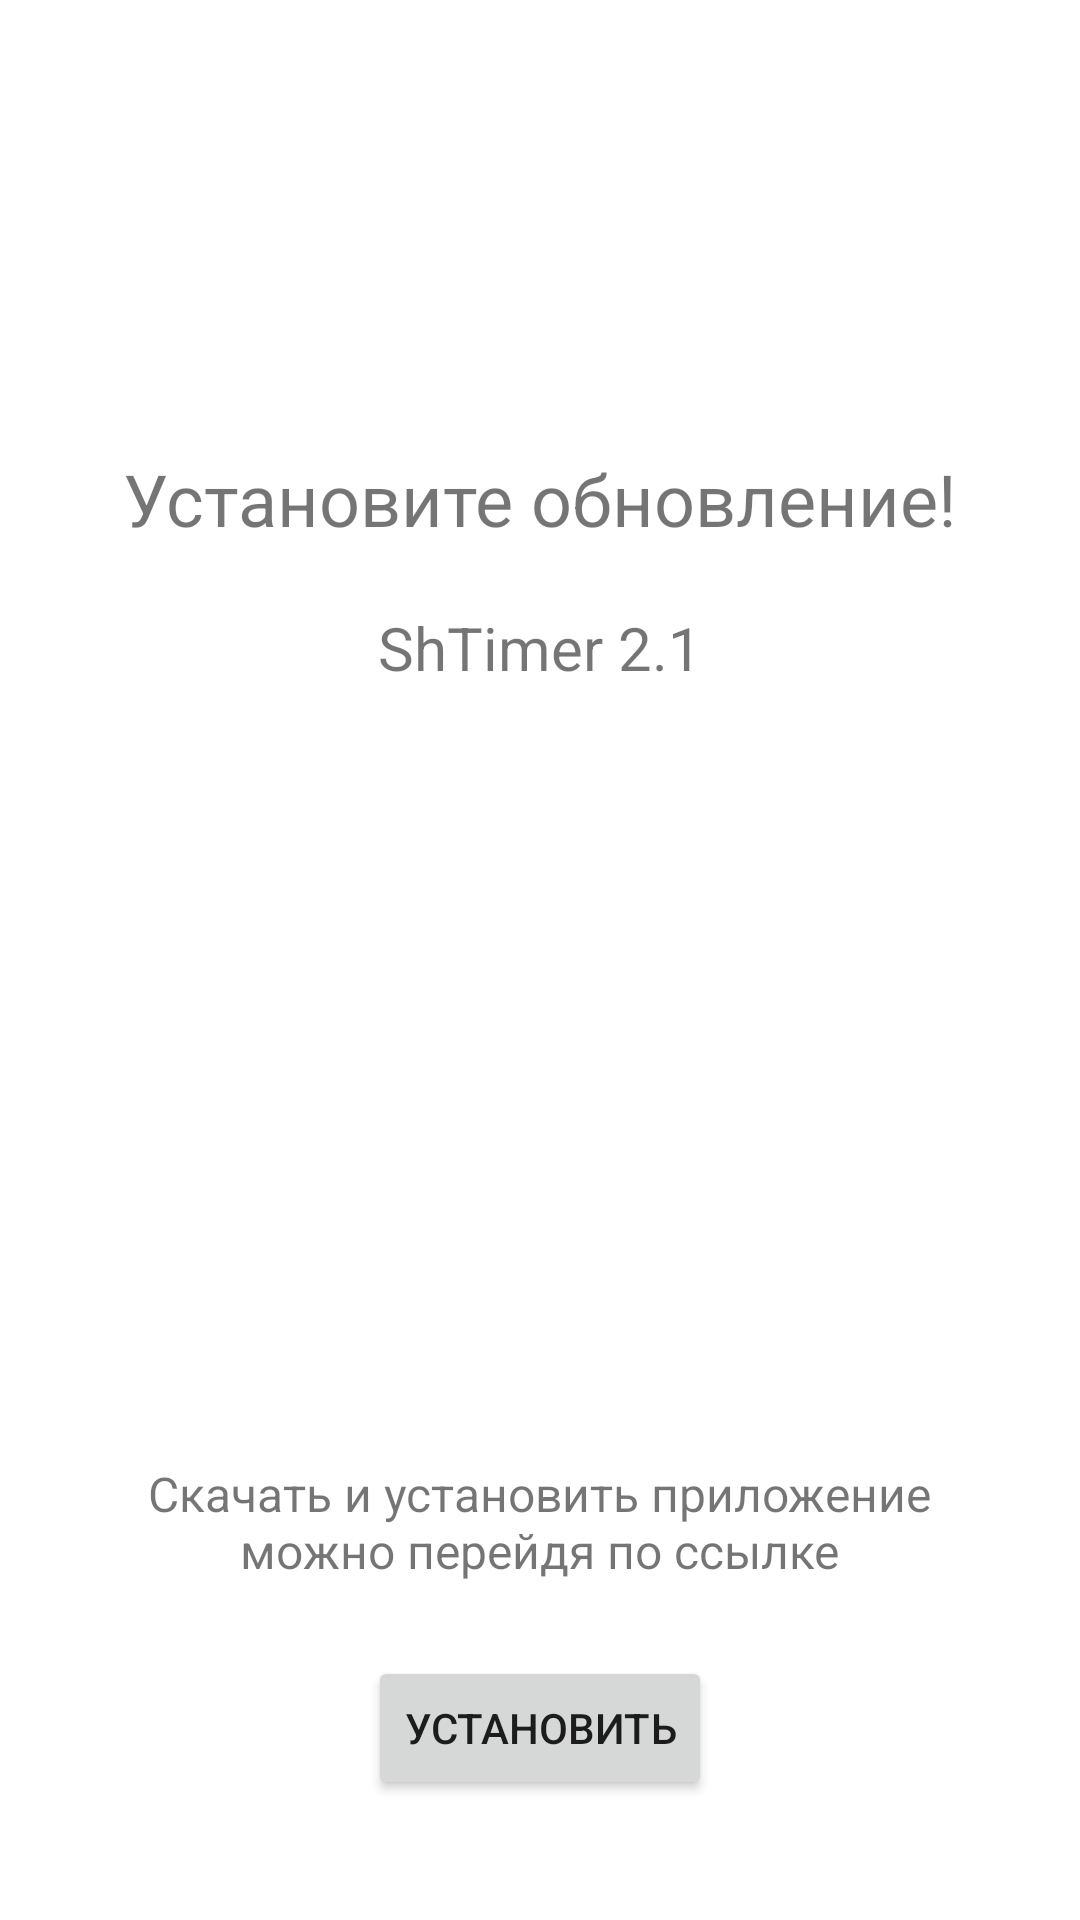

This screen was rendered from an Android layout file. Write that file and the resources it references.
<!-- AndroidManifest.xml: application theme Theme.Diary -->
<!-- res/layout/update_screen.xml -->
<?xml version="1.0" encoding="utf-8"?>
<androidx.constraintlayout.widget.ConstraintLayout xmlns:android="http://schemas.android.com/apk/res/android"
    xmlns:app="http://schemas.android.com/apk/res-auto"
    xmlns:tools="http://schemas.android.com/tools"
    android:layout_width="match_parent"
    android:layout_height="match_parent">

    <TextView
        android:id="@+id/textView13"
        android:layout_width="wrap_content"
        android:layout_height="wrap_content"
        android:layout_marginTop="150dp"
        android:text="Установите обновление!"
        android:textSize="24sp"
        app:layout_constraintEnd_toEndOf="parent"
        app:layout_constraintStart_toStartOf="parent"
        app:layout_constraintTop_toTopOf="parent" />

    <TextView
        android:id="@+id/versionTitle"
        android:layout_width="wrap_content"
        android:layout_height="wrap_content"
        android:layout_marginTop="20dp"
        android:text="ShTimer 2.1"
        android:textSize="20sp"
        app:layout_constraintEnd_toEndOf="parent"
        app:layout_constraintStart_toStartOf="parent"
        app:layout_constraintTop_toBottomOf="@+id/textView13" />

    <TextView
        android:id="@+id/textView16"
        android:layout_width="284dp"
        android:layout_height="45dp"
        android:layout_marginBottom="20dp"
        android:text="Скачать и установить приложение можно перейдя по ссылке"
        android:textAlignment="center"
        android:textSize="16sp"
        app:layout_constraintBottom_toTopOf="@+id/button2"
        app:layout_constraintEnd_toEndOf="parent"
        app:layout_constraintHorizontal_bias="0.496"
        app:layout_constraintStart_toStartOf="parent" />

    <Button
        android:id="@+id/button2"
        android:layout_width="wrap_content"
        android:layout_height="wrap_content"
        android:layout_marginBottom="40dp"
        android:onClick="link"
        android:text="Установить"
        app:layout_constraintBottom_toBottomOf="parent"
        app:layout_constraintEnd_toEndOf="parent"
        app:layout_constraintStart_toStartOf="parent" />
</androidx.constraintlayout.widget.ConstraintLayout>
<!-- resources referenced by this layout -->
<resources>
  <style name="Theme.Diary" parent="Theme.MaterialComponents.DayNight.NoActionBar">
          
          <item name="colorPrimary">@color/purple_500</item>
          <item name="colorPrimaryVariant">@color/purple_700</item>
          <item name="colorOnPrimary">@color/white</item>
          
          <item name="colorSecondary">@color/teal_200</item>
          <item name="colorSecondaryVariant">@color/teal_700</item>
          <item name="colorOnSecondary">@color/black</item>
          
          <item name="android:statusBarColor" tools:targetApi="l">?attr/colorOnPrimary</item>
          <item name="android:windowLightStatusBar">true</item>
          
          <item name="windowActionBar">false</item>
          <item name="android:windowNoTitle">true</item>
      </style>
  <color name="purple_500">#FF6200EE</color>
  <color name="purple_700">#FF3700B3</color>
  <color name="white">#FFFFFFFF</color>
  <color name="teal_200">#FF03DAC5</color>
  <color name="teal_700">#FF018786</color>
  <color name="black">#FF000000</color>
</resources>
